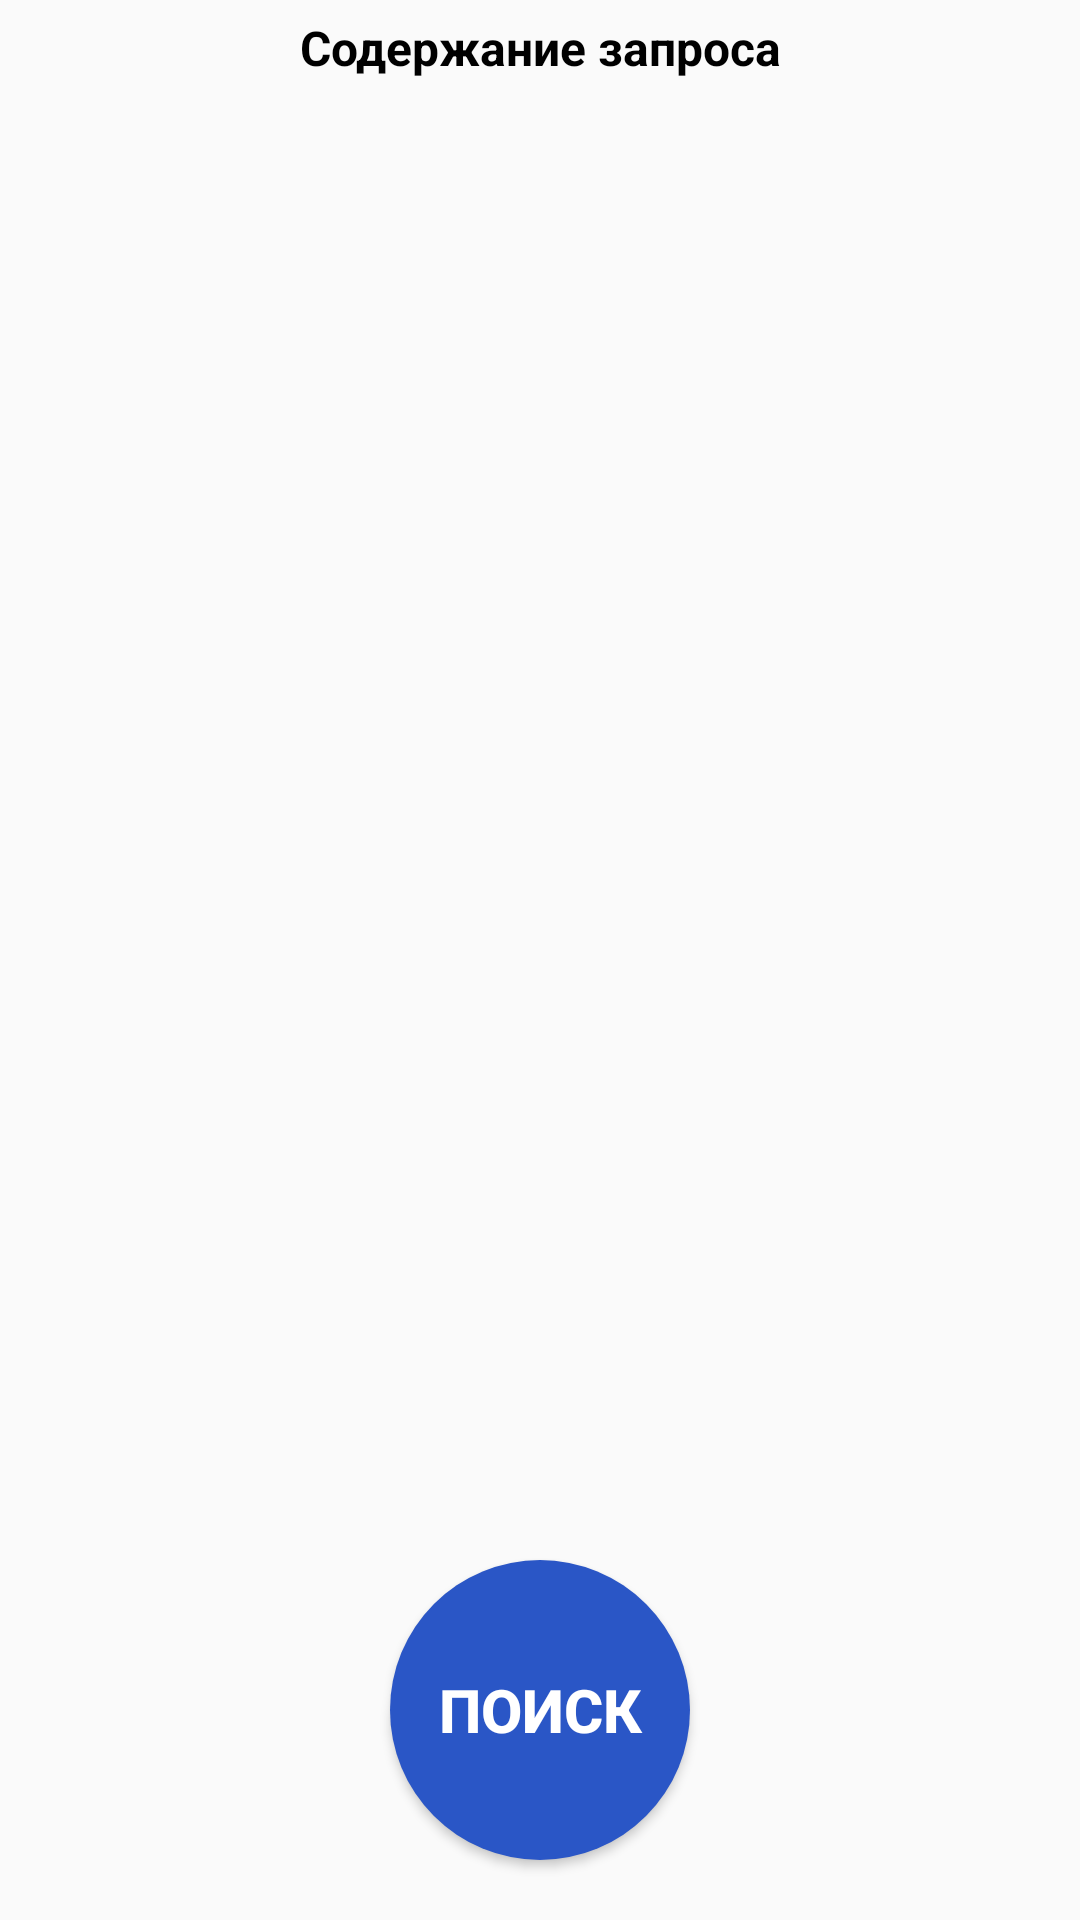

Reconstruct the res/layout file that produces this screen, plus the resources it refers to.
<!-- AndroidManifest.xml: application theme AppTheme -->
<!-- res/layout/activity_main.xml -->
<?xml version="1.0" encoding="utf-8"?>
<RelativeLayout xmlns:android="http://schemas.android.com/apk/res/android"
    xmlns:tools="http://schemas.android.com/tools"
    android:layout_width="match_parent"
    android:layout_height="match_parent"
    tools:context=".MainActivity"
    android:id="@+id/main_frame">

    <TextView
        android:id="@+id/area_result"
        android:text="Содержание запроса"
        android:gravity="center_horizontal"
        android:textSize="16sp"
        android:textColor="#000"
        android:textStyle="bold"
        android:layout_marginBottom="5dp"
        android:layout_width="match_parent"
        android:layout_height="wrap_content"
        android:layout_marginTop="5dp"/>

    <android.support.v7.widget.RecyclerView
        android:layout_below="@+id/area_result"
        android:layout_width="match_parent"
        android:layout_height="match_parent"
        android:layout_marginTop="10dp"
        android:layout_marginLeft="10dp"
        android:layout_marginRight="10dp"
        android:id="@+id/recycler_view">

    </android.support.v7.widget.RecyclerView>

    
        
        
        
        
            
            
            
            
            
            
            
            
            
    

    <LinearLayout
        android:layout_width="match_parent"
        android:layout_height="match_parent"
        android:gravity="center_horizontal|bottom">
        <Button
            android:layout_width="100dp"
            android:layout_height="100dp"
            android:id="@+id/search_btn"
            android:textStyle="bold"
            android:textColor="#ffffff"
            android:textSize="20sp"
            android:background="@drawable/search_button"
            android:text="Поиск"
            android:layout_marginBottom="10dp"/>
    </LinearLayout>

</RelativeLayout>
<!-- resources referenced by this layout -->
<resources>
  <!-- drawable search_button (drawable) -->
  <?xml version="1.0" encoding="utf-8"?>
  <selector xmlns:android="http://schemas.android.com/apk/res/android">
      <item
          android:bottom="5dp"
          android:right="3dp">
          <shape>
              <solid android:color="#2a56c6" />
              <corners android:radius="100dp" />
          </shape>
      </item>
  </selector>
  <style name="AppTheme" parent="Theme.AppCompat.Light.DarkActionBar">
          
          <item name="colorPrimary">@color/colorPrimary</item>
          <item name="colorPrimaryDark">@color/colorPrimaryDark</item>
          <item name="colorAccent">@color/colorAccent</item>
      </style>
  <!-- not gathered from this repository: default colours our renderer supplied (Android Studio template values) -->
  <color name="colorPrimary">#FF6200EE</color>
  <color name="colorPrimaryDark">#FF3700B3</color>
  <color name="colorAccent">#FF03DAC5</color>
</resources>
